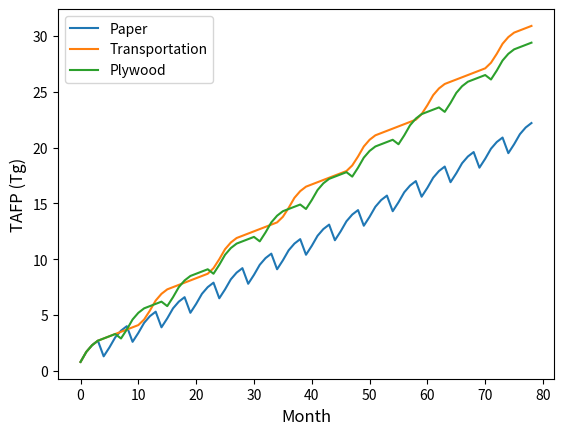

Source code (Python):
# -*- coding: utf-8 -*-
# file_name: product_graphy.py
# function: draw the graphy of the product


from matplotlib import pyplot as plt
import numpy as np
import math
from scipy.interpolate import make_interp_spline


V = 1
D = 1
SB = 1
BT = 1
TD = 1
Cc = np.array([0.3, 0.4, 0.45, 0.3, 0.2, 0.1])
csf = (V*D*SB*BT*(1+TD))*Cc

paper = []
transportation = []
plywood = []
n1 = 0
n2 = 0
n3 = 0
cur1 = 0
cur2 = 0
cur3 = 0

for i in range(80):
    if i == 0:
        continue
    n1 += 1
    n2 += 1
    n3 += 1
    n1 = min(n1, 5)
    n2 = min(n2, 5)
    n3 = min(n3, 5)
    if i % 5 == 0:
        n1 = 0
        cur1 -= 2
    cur1 += csf[n1]
    paper.append(cur1)
    if i % 12 == 0:
        n2 = 0
        cur2 -= 0.1
    cur2 += csf[n2]
    transportation.append(cur2)
    if i % 8 == 0:
        n3 = 0
        cur3 -= 1
    cur3 += csf[n3]
    plywood.append(cur3)


print(paper[0])
print(transportation[0])
print(plywood[0])
x = np.array(range(79))
plt.plot(x, np.array(paper))
plt.plot(x, np.array(transportation))
plt.plot(x, np.array(plywood))

plt.xlabel('Month', fontsize=12)
plt.ylabel('TAFP (Tg)', fontsize=12)
plt.legend(['Paper', 'Transportation', 'Plywood'])
plt.show()